The GitHub repository ChaitanyaGidwani/F1 contains a labelled image folder "dataset" with 3 categories: damp, dry, wet. Examples follow, each with its label.

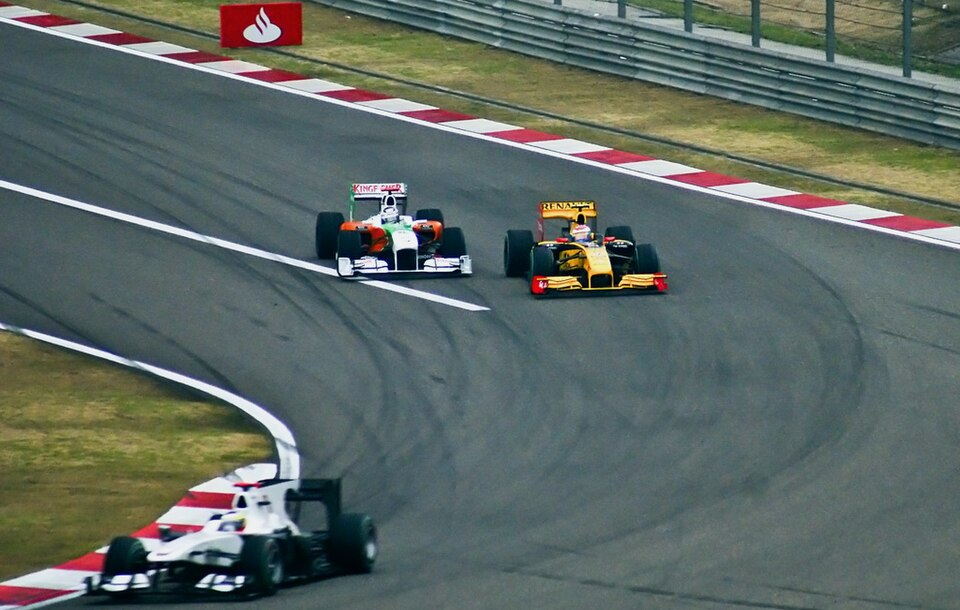
Label: dry

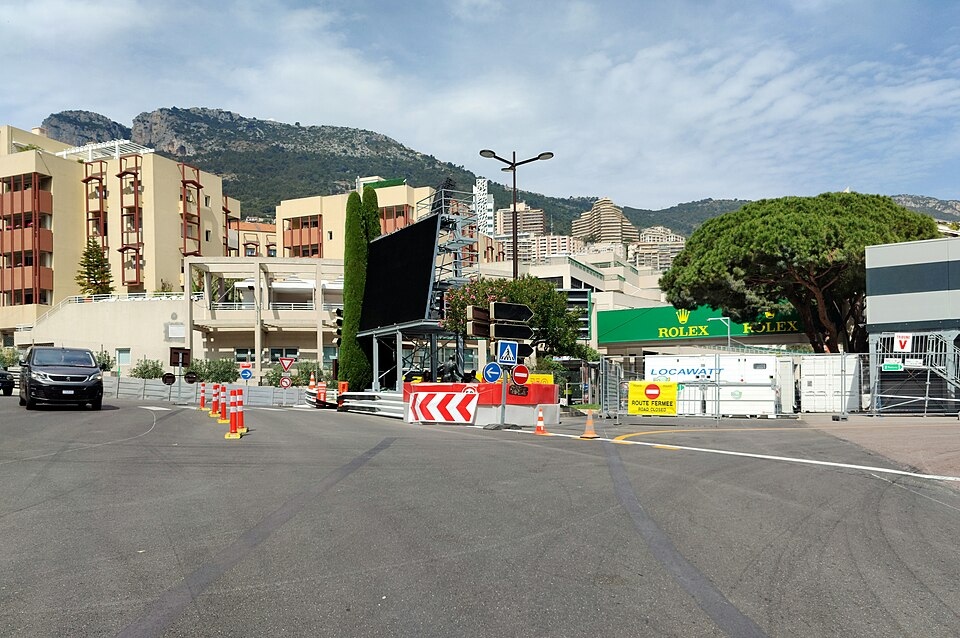
Label: dry

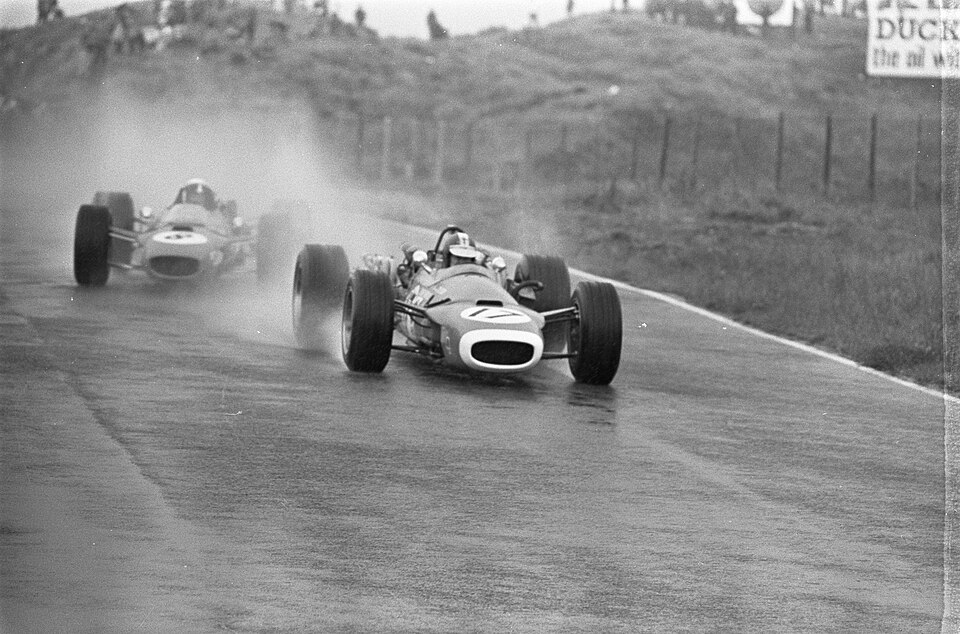
Label: wet

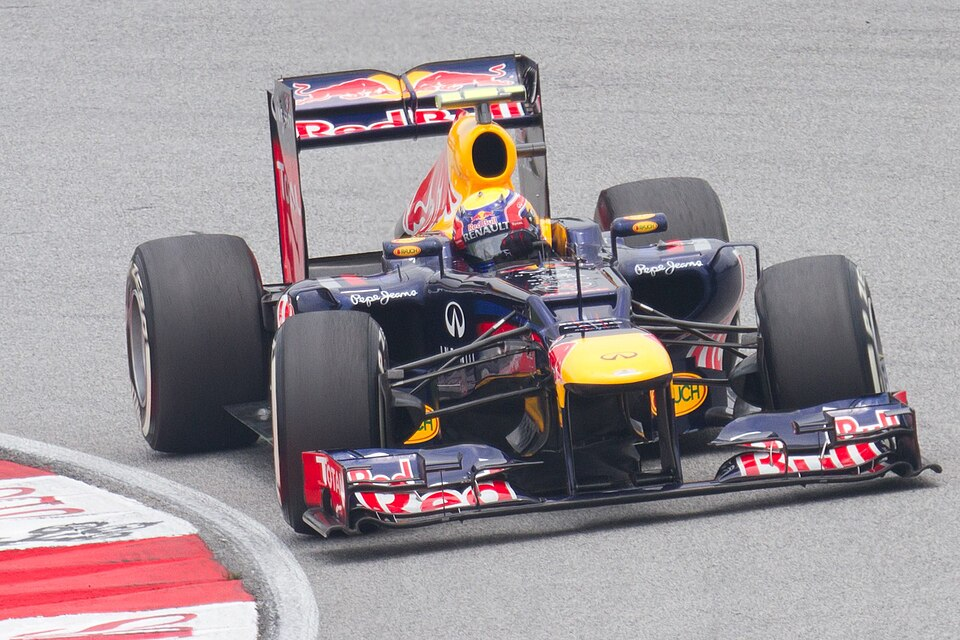
Label: damp

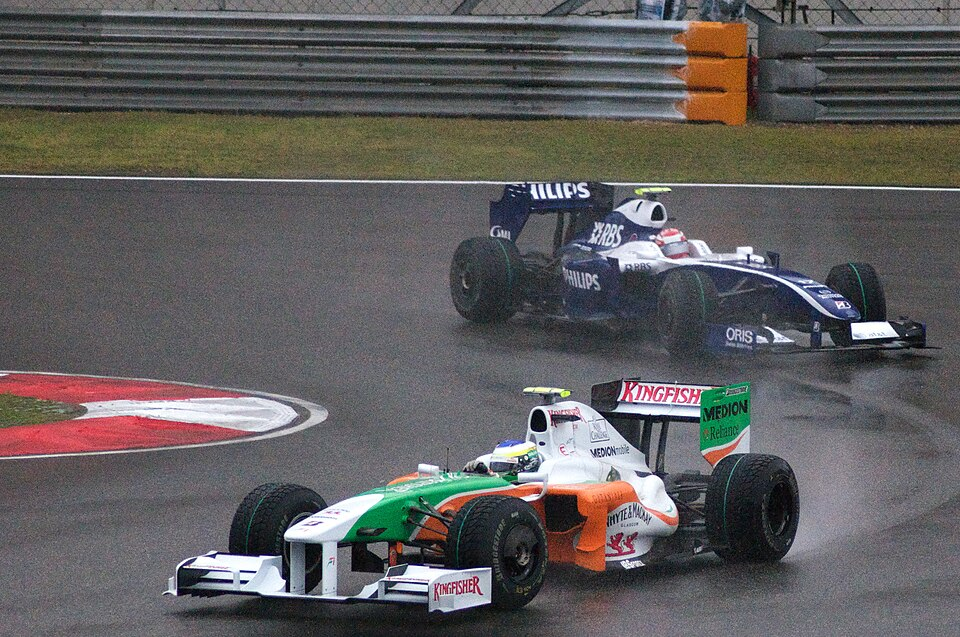
Label: wet

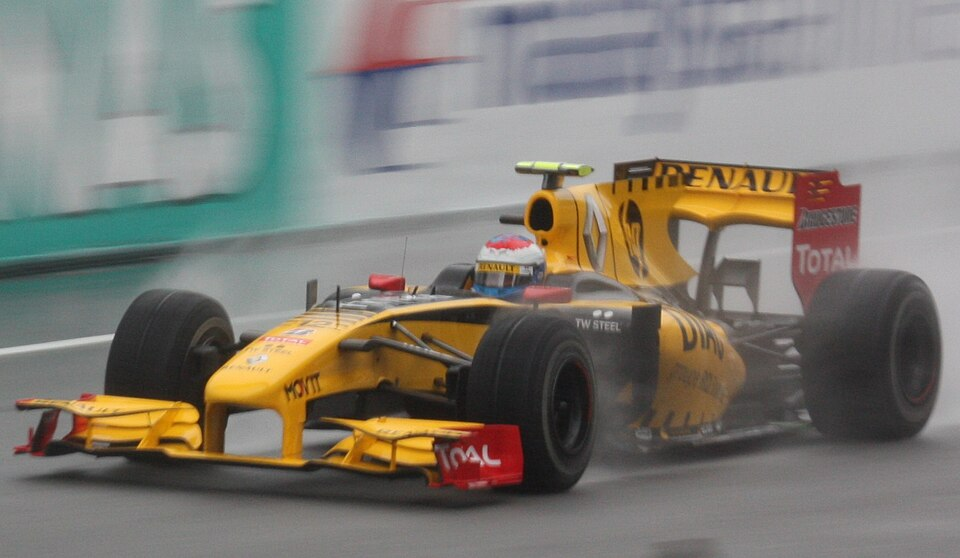
Label: wet
